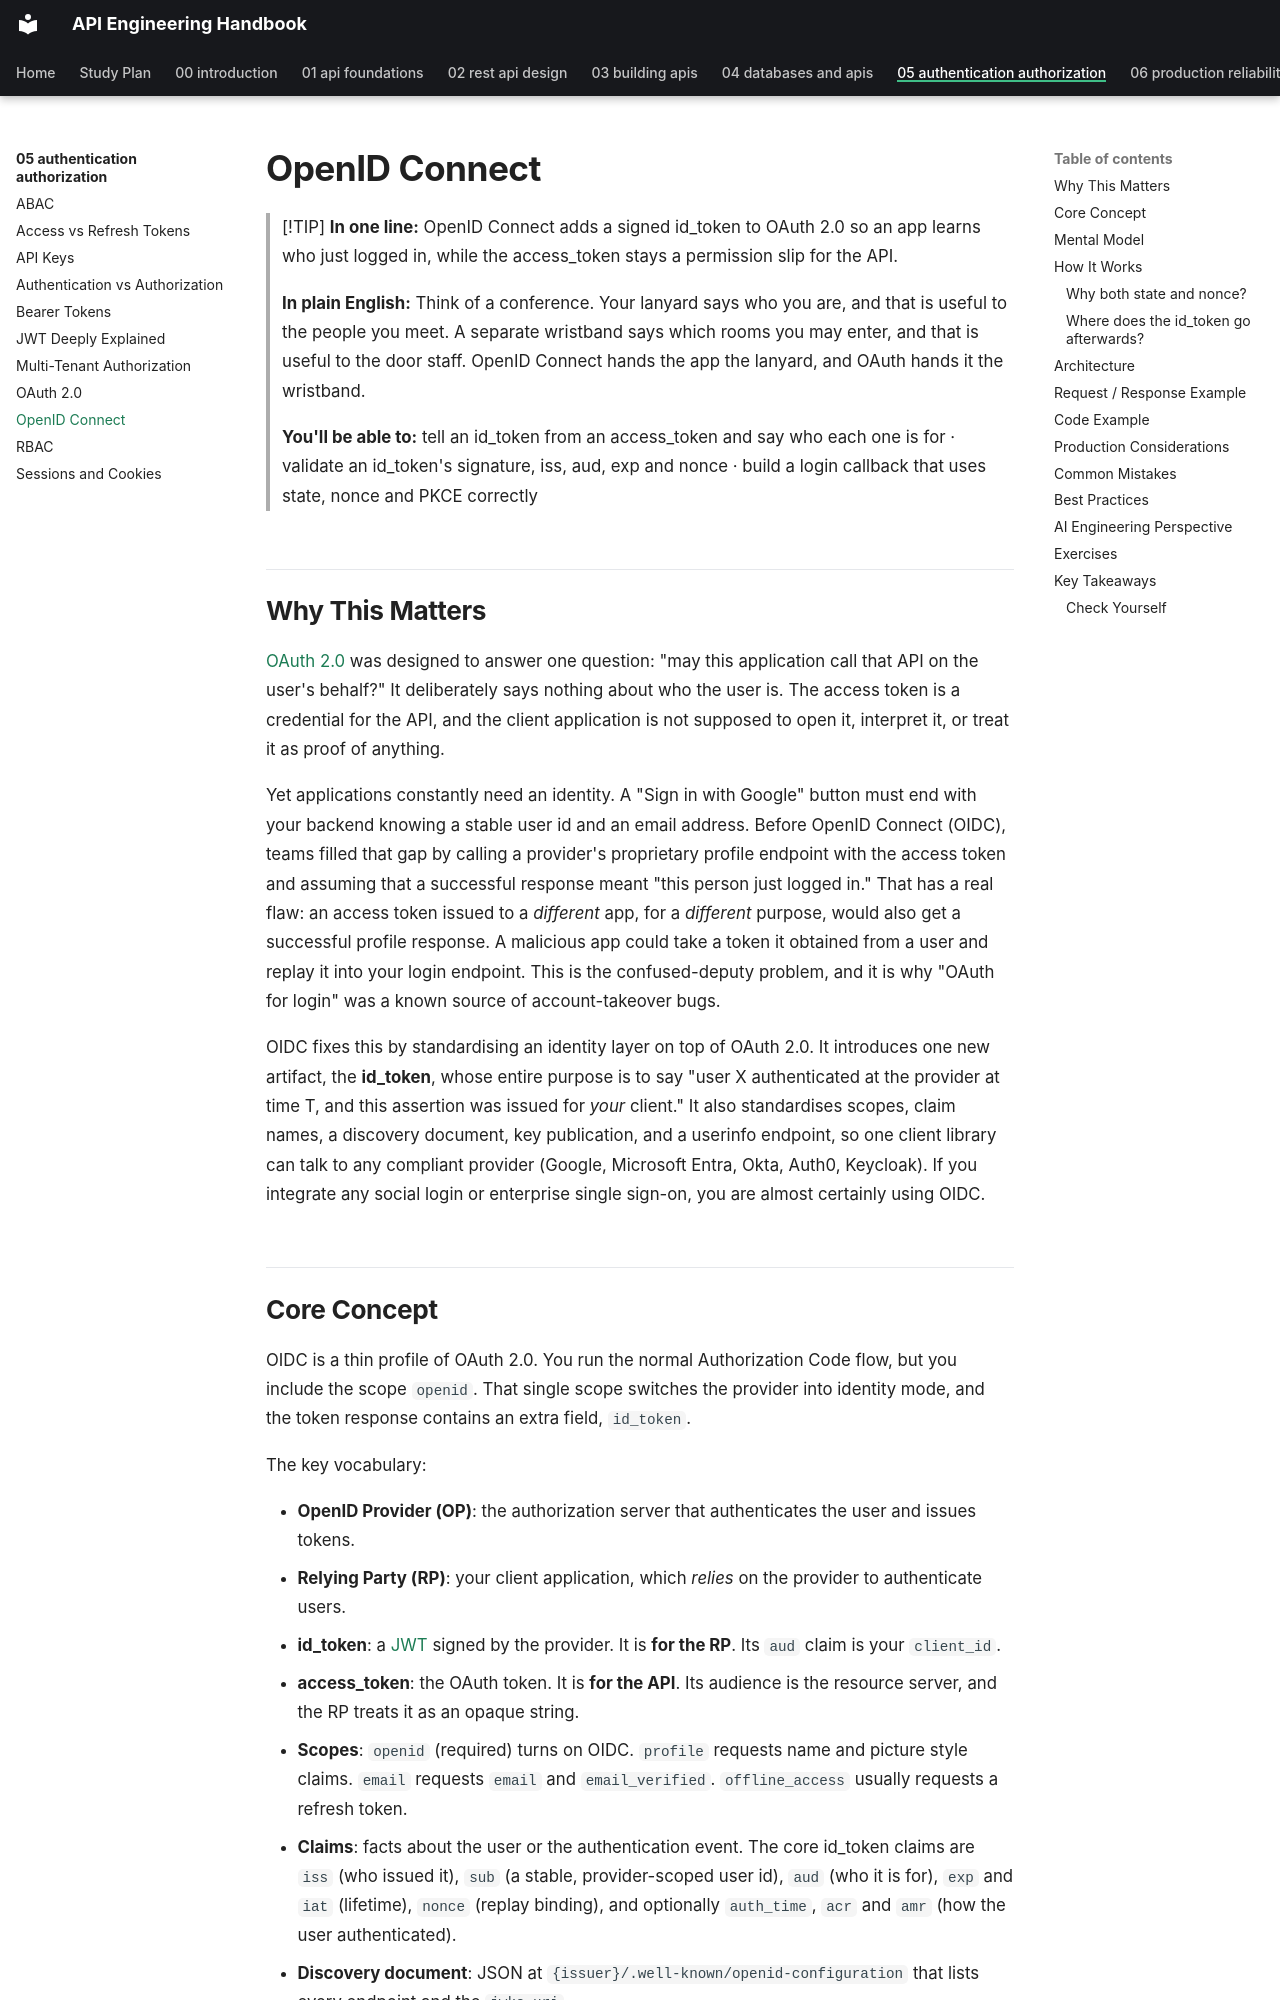

repository: himanshu231204/api-engineering-handbook · page: 05-authentication-authorization/openid-connect/index.html · generator: mkdocs

# OpenID Connect

> [!TIP]
> **In one line:** OpenID Connect adds a signed id_token to OAuth 2.0 so an app learns who just logged in, while the access_token stays a permission slip for the API.
>
> **In plain English:** Think of a conference. Your lanyard says who you are, and that is useful to the people you meet. A separate wristband says which rooms you may enter, and that is useful to the door staff. OpenID Connect hands the app the lanyard, and OAuth hands it the wristband.
>
> **You'll be able to:** tell an id_token from an access_token and say who each one is for · validate an id_token's signature, iss, aud, exp and nonce · build a login callback that uses state, nonce and PKCE correctly

## Why This Matters

[OAuth 2.0](oauth2.md) was designed to answer one question: "may this application call that API on the user's behalf?" It deliberately says nothing about who the user is. The access token is a credential for the API, and the client application is not supposed to open it, interpret it, or treat it as proof of anything.

Yet applications constantly need an identity. A "Sign in with Google" button must end with your backend knowing a stable user id and an email address. Before OpenID Connect (OIDC), teams filled that gap by calling a provider's proprietary profile endpoint with the access token and assuming that a successful response meant "this person just logged in." That has a real flaw: an access token issued to a *different* app, for a *different* purpose, would also get a successful profile response. A malicious app could take a token it obtained from a user and replay it into your login endpoint. This is the confused-deputy problem, and it is why "OAuth for login" was a known source of account-takeover bugs.

OIDC fixes this by standardising an identity layer on top of OAuth 2.0. It introduces one new artifact, the **id_token**, whose entire purpose is to say "user X authenticated at the provider at time T, and this assertion was issued for *your* client." It also standardises scopes, claim names, a discovery document, key publication, and a userinfo endpoint, so one client library can talk to any compliant provider (Google, Microsoft Entra, Okta, Auth0, Keycloak). If you integrate any social login or enterprise single sign-on, you are almost certainly using OIDC.
